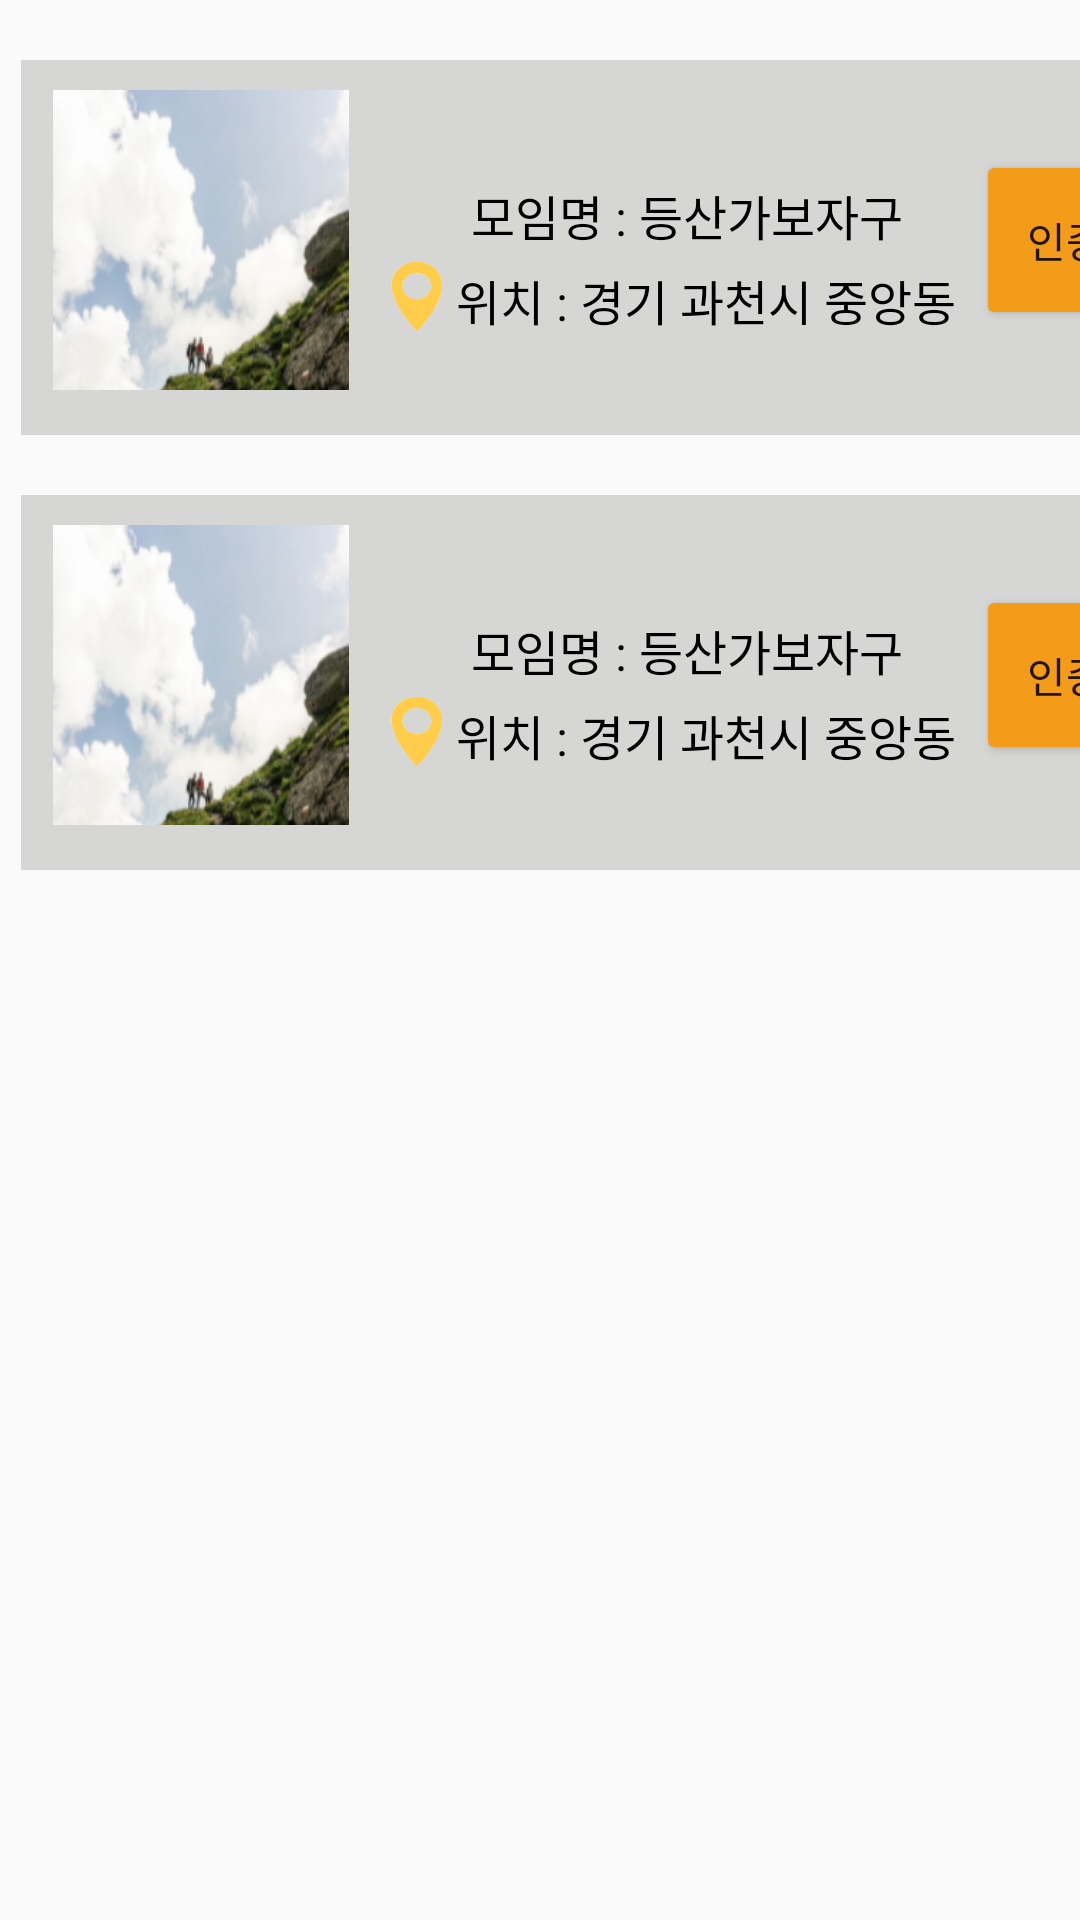

Reconstruct the res/layout file that produces this screen, plus the resources it refers to.
<!-- AndroidManifest.xml: application theme Theme.AppCompat.Light.NoActionBar -->
<!-- res/layout/activity_main3.xml -->
<?xml version="1.0" encoding="utf-8"?>
<LinearLayout xmlns:android="http://schemas.android.com/apk/res/android"
    xmlns:app="http://schemas.android.com/apk/res-auto"
    xmlns:tools="http://schemas.android.com/tools"
    android:layout_width="match_parent"
    android:layout_height="match_parent"
    android:orientation="vertical"
    tools:context=".MainActivity">


    <LinearLayout
        android:layout_width="400dp"
        android:layout_height="125dp"
        android:layout_marginTop="20dp"
        android:layout_marginLeft="7dp"
        android:background="@color/gray"
        android:orientation="horizontal">

        <ImageView
            android:id="@+id/photo1"
            android:layout_width="100dp"
            android:layout_height="100dp"
            android:layout_marginLeft="10dp"
            android:layout_marginTop="10dp"
            app:srcCompat="@drawable/photo_x" />

        <LinearLayout
            android:layout_width="wrap_content"
            android:layout_height="wrap_content"
            android:layout_marginTop="20dp"
            android:orientation="vertical">

            <TextView
                android:id="@+id/group1"
                android:layout_width="match_parent"
                android:layout_height="wrap_content"
                android:layout_marginTop="20dp"
                android:layout_marginLeft="40dp"
                android:textColor="@color/black"
                android:textSize="16dp"
                android:text="모임명 : 등산가보자구" />

            <LinearLayout
                android:layout_width="match_parent"
                android:layout_height="match_parent"
                android:orientation="horizontal">

                <ImageView
                    android:id="@+id/bell1"
                    android:layout_width="25dp"
                    android:layout_height="25dp"
                    android:layout_marginLeft="10dp"
                    android:layout_marginTop="3dp"
                    app:srcCompat="@drawable/place_x" />

                <TextView
                    android:id="@+id/place1"
                    android:layout_width="wrap_content"
                    android:layout_height="wrap_content"
                    android:layout_weight="1"
                    android:textSize="16dp"
                    android:layout_marginTop="5dp"
                    android:textColor="@color/black"
                    android:text="위치 : 경기 과천시 중앙동 " />
            </LinearLayout>
        </LinearLayout>

        <Button
            android:id="@+id/button2"
            android:layout_width="60dp"
            android:layout_height="60dp"
            android:layout_marginLeft="3dp"
            android:layout_marginTop="30dp"
            android:backgroundTint="@color/Orange"
            android:textSize="14dp"
            android:text="인증" />
    </LinearLayout>

    <LinearLayout
        android:layout_width="400dp"
        android:layout_height="125dp"
        android:layout_marginTop="20dp"
        android:layout_marginLeft="7dp"
        android:background="@color/gray"
        android:orientation="horizontal">

        <ImageView
            android:id="@+id/imageView"
            android:layout_width="100dp"
            android:layout_height="100dp"
            android:layout_marginLeft="10dp"
            android:layout_marginTop="10dp"
            app:srcCompat="@drawable/photo_x" />

        <LinearLayout
            android:layout_width="wrap_content"
            android:layout_height="wrap_content"
            android:layout_marginTop="20dp"
            android:orientation="vertical">

            <TextView
                android:id="@+id/textView"
                android:layout_width="match_parent"
                android:layout_height="wrap_content"
                android:layout_marginTop="20dp"
                android:layout_marginLeft="40dp"
                android:textColor="@color/black"
                android:textSize="16dp"
                android:text="모임명 : 등산가보자구" />

            <LinearLayout
                android:layout_width="match_parent"
                android:layout_height="match_parent"
                android:orientation="horizontal">

                <ImageView
                    android:id="@+id/imageView2"
                    android:layout_width="25dp"
                    android:layout_height="25dp"
                    android:layout_marginLeft="10dp"
                    android:layout_marginTop="3dp"
                    app:srcCompat="@drawable/place_x" />

                <TextView
                    android:id="@+id/textView2"
                    android:layout_width="wrap_content"
                    android:layout_height="wrap_content"
                    android:layout_weight="1"
                    android:textSize="16dp"
                    android:layout_marginTop="5dp"
                    android:textColor="@color/black"
                    android:text="위치 : 경기 과천시 중앙동 " />
            </LinearLayout>
        </LinearLayout>

        <Button
            android:id="@+id/button"
            android:layout_width="60dp"
            android:layout_height="60dp"
            android:layout_marginLeft="3dp"
            android:layout_marginTop="30dp"
            android:backgroundTint="@color/Orange"
            android:textSize="14dp"
            android:text="인증" />

    </LinearLayout>

</LinearLayout>
<!-- resources referenced by this layout -->
<resources>
  <color name="Orange">#F49C19</color>
  <color name="black">#FF000000</color>
  <color name="gray">#D6D6D5</color>
  <!-- drawable photo_x: png bitmap (drawable, 69909 bytes) -->
  <!-- drawable place_x: png bitmap (drawable, 3139 bytes) -->
</resources>
